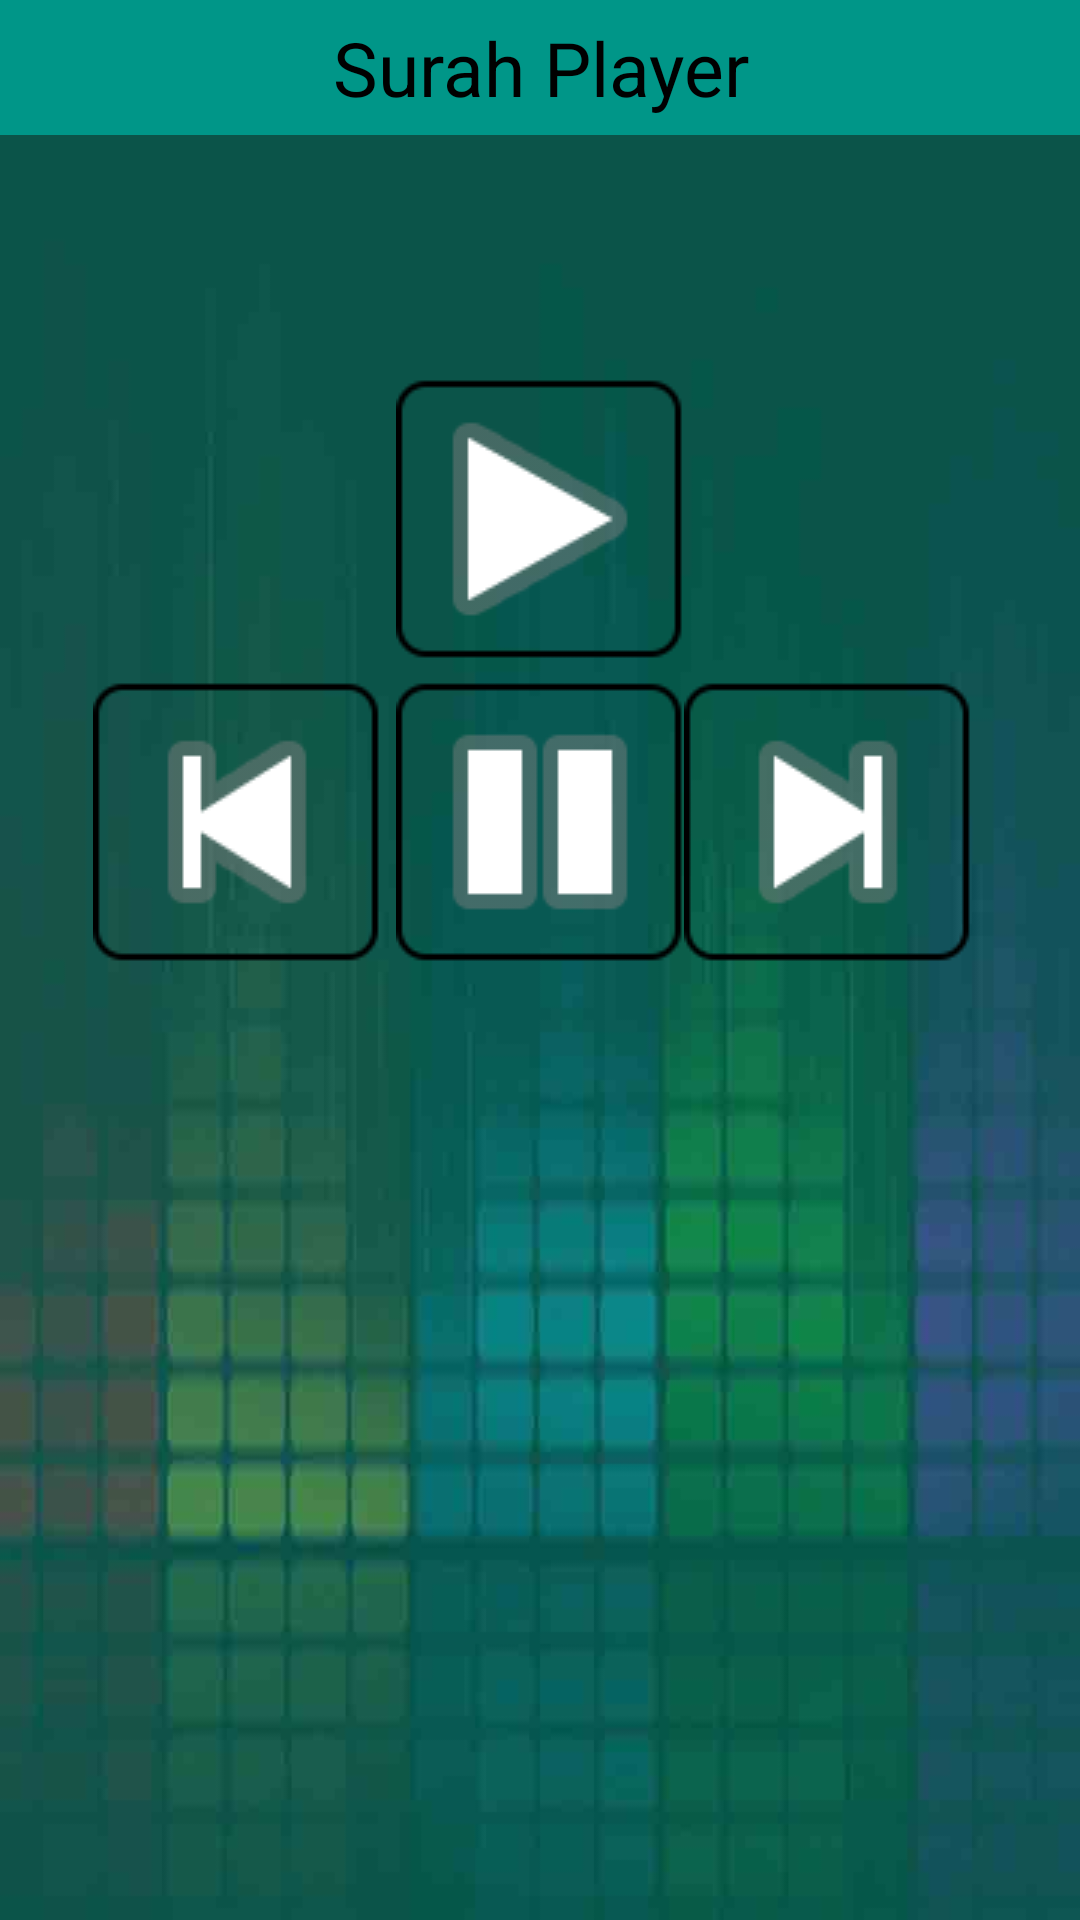

Layout XML and referenced resources for this Android screen:
<!-- AndroidManifest.xml: application theme AppTheme -->
<!-- res/layout/activity_surah_activity.xml -->
<?xml version="1.0" encoding="utf-8"?>
<LinearLayout
    android:layout_width="match_parent"
    android:layout_height="match_parent"
    android:orientation="vertical"
    android:background="@drawable/back"

    xmlns:android="http://schemas.android.com/apk/res/android">

    <ScrollView
        android:layout_width="match_parent"
        android:layout_height="wrap_content">

        <LinearLayout
            android:layout_width="match_parent"
            android:layout_height="wrap_content"
            android:layout_gravity="center"
            android:orientation="vertical">
            <TextView
                android:layout_width="match_parent"
                android:layout_height="45dp"
                android:text="Surah Player"
                android:background="#009688"
                android:textColor="#000"
                android:textSize="25sp"
                android:gravity="center"/>

            <TextView
                android:layout_width="match_parent"
                android:layout_height="45dp"
                android:text=""

                android:textColor="#000000"
                android:textSize="25sp"
                android:id="@+id/textView"
                android:gravity="center"/>

            <ImageView
                android:layout_width="wrap_content"
                android:layout_height="wrap_content"
                android:layout_gravity="center"
                android:layout_marginTop="5dp"
                android:layout_marginBottom="10dp"
                android:id="@id/image"/>

            <Button
                android:layout_width="wrap_content"
                android:layout_height="wrap_content"
                android:background="@drawable/ntitled"
                android:layout_marginBottom="5dp"
                android:layout_marginTop="20dp"
                android:id="@+id/play"
                android:layout_gravity="center"/>

            <LinearLayout
                android:layout_width="wrap_content"
                android:layout_height="wrap_content"
                android:orientation="horizontal"
                android:layout_gravity="center">

                <Button
                    android:layout_width="wrap_content"
                    android:layout_height="wrap_content"
                    android:background="@drawable/backfinal"
                    android:id="@+id/back"/>
                <Button
                    android:layout_width="wrap_content"
                    android:layout_height="wrap_content"
                    android:background="@drawable/pausefinal"
                    android:layout_marginLeft="5dp"
                    android:id="@+id/pause"/>
                <Button
                    android:layout_width="wrap_content"
                    android:layout_height="wrap_content"
                    android:background="@drawable/forwardfinal"
                    android:layout_marginRight="5dp"
                    android:id="@+id/forward"/>
            </LinearLayout>

        </LinearLayout>
    </ScrollView>
</LinearLayout>
<!-- resources referenced by this layout -->
<resources>
  <!-- drawable back: jpg bitmap (drawable, 28006 bytes) -->
  <!-- drawable backfinal: png bitmap (drawable, 5549 bytes) -->
  <!-- drawable forwardfinal: png bitmap (drawable, 5524 bytes) -->
  <!-- drawable ntitled: png bitmap (drawable, 5650 bytes) -->
  <!-- drawable pausefinal: png bitmap (drawable, 4715 bytes) -->
  <style name="AppTheme" parent="Theme.AppCompat.Light.DarkActionBar">
          
          <item name="colorPrimary">@color/colorPrimary</item>
          <item name="colorPrimaryDark">@color/colorPrimaryDark</item>
          <item name="colorAccent">@color/colorAccent</item>
      </style>
  <color name="colorPrimary">#009688</color>
  <color name="colorPrimaryDark">#00796b</color>
  <color name="colorAccent">#d50000</color>
</resources>
